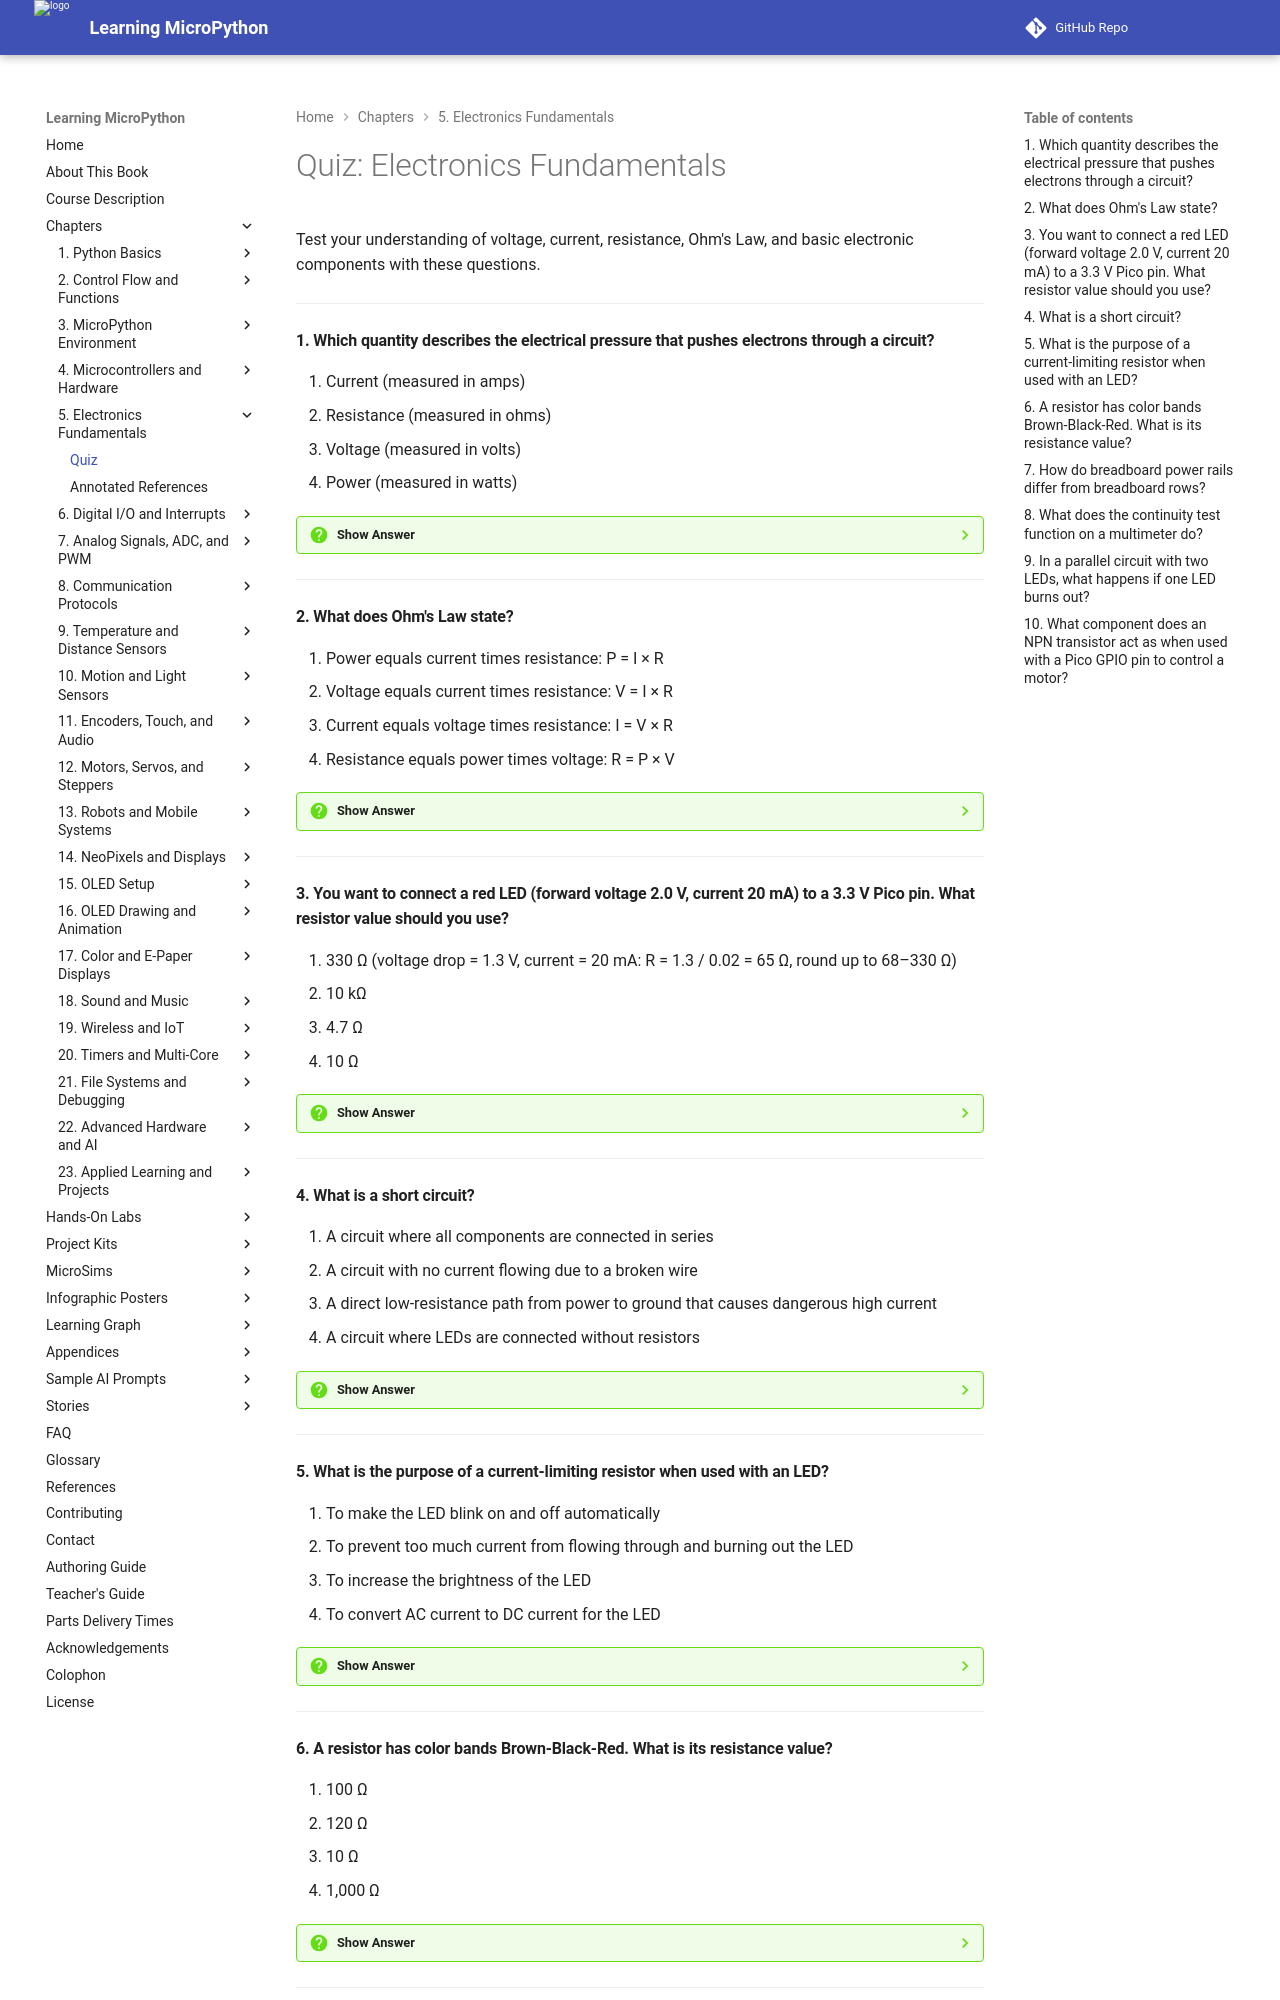

repository: dmccreary/learning-micropython · page: chapters/05-electronics-fundamentals/quiz/index.html · generator: mkdocs

# Quiz: Electronics Fundamentals

Test your understanding of voltage, current, resistance, Ohm's Law, and basic electronic components with these questions.

---

#### 1. Which quantity describes the electrical pressure that pushes electrons through a circuit?

<div class="upper-alpha" markdown>
1. Current (measured in amps)
2. Resistance (measured in ohms)
3. Voltage (measured in volts)
4. Power (measured in watts)
</div>

??? question "Show Answer"
    The correct answer is **C**. Voltage is the electrical "pressure" that drives current through a circuit — like water pressure pushing water through a pipe. Current is the flow rate of electrons. Resistance is how much something opposes current flow. Power is energy consumed per second.

    **Concept Tested:** Voltage

---

#### 2. What does Ohm's Law state?

<div class="upper-alpha" markdown>
1. Power equals current times resistance: P = I × R
2. Voltage equals current times resistance: V = I × R
3. Current equals voltage times resistance: I = V × R
4. Resistance equals power times voltage: R = P × V
</div>

??? question "Show Answer"
    The correct answer is **B**. Ohm's Law is V = I × R, where V is voltage in volts, I is current in amps, and R is resistance in ohms. You can rearrange it to find any unknown: I = V/R to find current, or R = V/I to find resistance. This formula is used constantly in electronics to calculate safe resistor values.

    **Concept Tested:** Ohm's Law

---

#### 3. You want to connect a red LED (forward voltage 2.0 V, current 20 mA) to a 3.3 V Pico pin. What resistor value should you use?

<div class="upper-alpha" markdown>
1. 330 Ω (voltage drop = 1.3 V, current = 20 mA: R = 1.3 / 0.02 = 65 Ω, round up to 68–330 Ω)
2. 10 kΩ
3. 4.7 Ω
4. 10 Ω
</div>

??? question "Show Answer"
    The correct answer is **A**. The voltage across the resistor is 3.3 V − 2.0 V = 1.3 V. Using Ohm's Law: R = V/I = 1.3 V / 0.02 A = 65 Ω. The nearest standard values are 68 Ω or 100 Ω. 330 Ω is a safe conservative choice that limits current further and still provides good brightness. Values below 65 Ω would allow too much current.

    **Concept Tested:** Current-Limiting Resistor / Ohm's Law

---

#### 4. What is a short circuit?

<div class="upper-alpha" markdown>
1. A circuit where all components are connected in series
2. A circuit with no current flowing due to a broken wire
3. A direct low-resistance path from power to ground that causes dangerous high current
4. A circuit where LEDs are connected without resistors
</div>

??? question "Show Answer"
    The correct answer is **C**. A short circuit occurs when current finds a path with almost no resistance — usually a direct wire from the power supply to GND. This causes very high current to flow instantly, which can damage the Pico, burn components, or drain your battery dangerously fast. Always double-check wiring before applying power.

    **Concept Tested:** Short Circuit

---

#### 5. What is the purpose of a current-limiting resistor when used with an LED?

<div class="upper-alpha" markdown>
1. To make the LED blink on and off automatically
2. To prevent too much current from flowing through and burning out the LED
3. To increase the brightness of the LED
4. To convert AC current to DC current for the LED
</div>

??? question "Show Answer"
    The correct answer is **B**. Without a current-limiting resistor, the LED would draw as much current as the power supply can provide — far more than the LED's 10–20 mA rating. Too much current heats the LED junction until it burns out within seconds. The resistor limits the current to a safe level by dropping the extra voltage across itself.

    **Concept Tested:** LED / Current-Limiting Resistor

---

#### 6. A resistor has color bands Brown-Black-Red. What is its resistance value?

<div class="upper-alpha" markdown>
1. 100 Ω
2. 120 Ω
3. 10 Ω
4. 1,000 Ω
</div>

??? question "Show Answer"
    The correct answer is **D**. Using the resistor color code: Brown = 1, Black = 0, Red = ×100 (multiplier). So the digits are 1 and 0, and the multiplier is ×100: 10 × 100 = 1,000 Ω = 1 kΩ. The color code reads the first two bands as digits and the third band as a power-of-10 multiplier.

    **Concept Tested:** Resistor Color Code

---
